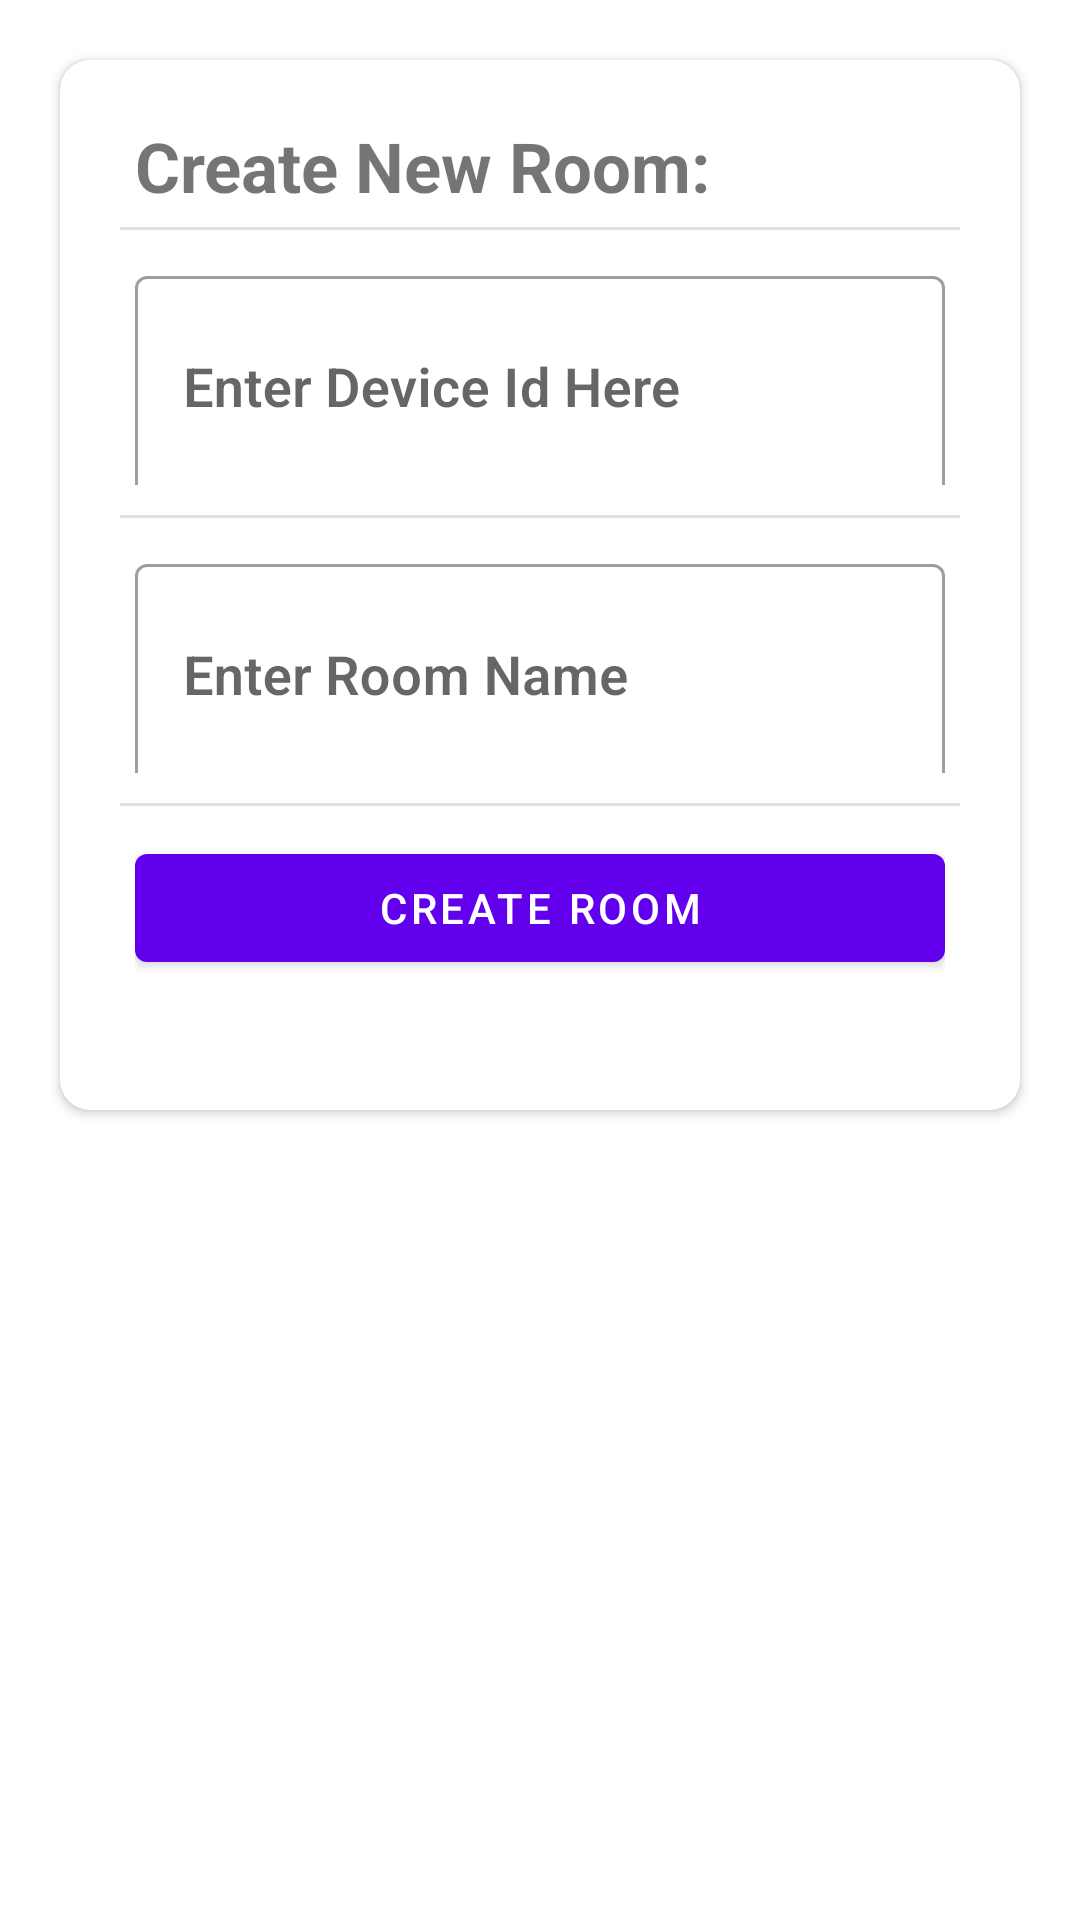

Produce the Android XML layout that renders to this screen, including the resource entries it uses.
<!-- AndroidManifest.xml: application theme Theme.Sep4Android -->
<!-- res/layout/create_room_layout.xml -->
<?xml version="1.0" encoding="utf-8"?>
<androidx.constraintlayout.widget.ConstraintLayout xmlns:android="http://schemas.android.com/apk/res/android"
    xmlns:app="http://schemas.android.com/apk/res-auto"
    xmlns:tools="http://schemas.android.com/tools"
    android:layout_width="match_parent"
    android:layout_height="match_parent"
    android:focusableInTouchMode="true"
    android:clickable="true"
    android:focusable="true" >

    <androidx.cardview.widget.CardView
        android:id="@+id/details"
        android:layout_width="match_parent"
        android:layout_height="350dp"
        android:layout_marginLeft="20dp"
        android:layout_marginTop="20dp"
        android:layout_marginRight="20dp"

        android:elevation="10dp"
        app:cardCornerRadius="10dp"
        app:layout_constraintEnd_toEndOf="parent"
        app:layout_constraintStart_toStartOf="parent"
        app:layout_constraintTop_toTopOf="parent">


        <LinearLayout
            android:layout_width="match_parent"
            android:layout_height="wrap_content"
            android:orientation="vertical">


            <TextView
                android:layout_width="match_parent"
                android:layout_height="wrap_content"
                android:layout_marginLeft="25dp"
                android:layout_marginTop="20dp"
                android:text="Create New Room:"
                android:textSize="23sp"
                android:textStyle="bold" />


            <View
                android:layout_width="match_parent"
                android:layout_height="1dp"
                android:layout_marginLeft="20dp"
                android:layout_marginTop="5dp"
                android:layout_marginRight="20dp"
                android:background="@color/color_two" />

            <RelativeLayout
                android:layout_width="match_parent"
                android:layout_height="75dp"
                android:layout_marginLeft="25dp"
                android:layout_marginTop="10dp"
                android:layout_marginRight="25dp"
                android:layout_marginBottom="10dp">

                <com.google.android.material.textfield.TextInputLayout
                    style="@style/Widget.MaterialComponents.TextInputLayout.OutlinedBox"
                    android:layout_width="match_parent"
                    android:layout_height="wrap_content">

                    <com.google.android.material.textfield.TextInputEditText
                        android:id="@+id/deviceNameText"
                        android:layout_width="match_parent"
                        android:layout_height="75dp"
                        android:layout_alignParentEnd="true"
                        android:fontFamily="sans-serif-light"
                        android:hint="Enter Device Id Here"
                        android:textAlignment="textEnd"
                        android:textColor="@color/purple_200"
                        android:textSize="18sp"
                        android:textStyle="bold" />/>
                </com.google.android.material.textfield.TextInputLayout>


            </RelativeLayout>


            <View
                android:layout_width="match_parent"
                android:layout_height="1dp"
                android:layout_marginLeft="20dp"
                android:layout_marginRight="20dp"
                android:background="@color/color_two" />

            <RelativeLayout
                android:layout_width="match_parent"
                android:layout_height="75dp"
                android:layout_marginLeft="25dp"
                android:layout_marginTop="10dp"
                android:layout_marginRight="25dp"
                android:layout_marginBottom="10dp">

                <com.google.android.material.textfield.TextInputLayout
                    style="@style/Widget.MaterialComponents.TextInputLayout.OutlinedBox"
                    android:layout_width="match_parent"
                    android:layout_height="wrap_content">

                    <com.google.android.material.textfield.TextInputEditText
                        android:id="@+id/roomNameText"
                        android:layout_width="match_parent"
                        android:layout_height="75dp"
                        android:layout_alignParentEnd="true"
                        android:fontFamily="sans-serif-light"
                        android:hint="Enter Room Name"
                        android:textAlignment="textEnd"
                        android:textColor="@color/purple_200"
                        android:textSize="18sp"
                        android:textStyle="bold" />/>
                </com.google.android.material.textfield.TextInputLayout>


            </RelativeLayout>


            <View
                android:layout_width="match_parent"
                android:layout_height="1dp"
                android:layout_marginLeft="20dp"
                android:layout_marginRight="20dp"
                android:background="@color/color_two" />

            <RelativeLayout
                android:layout_width="match_parent"
                android:layout_height="wrap_content"
                android:layout_marginLeft="25dp"
                android:layout_marginTop="10dp"
                android:layout_marginRight="25dp"
                android:layout_marginBottom="10dp">

                <com.google.android.material.button.MaterialButton
                    android:id="@+id/CreateRoom"

                    android:layout_width="match_parent"
                    android:layout_height="wrap_content"
                    android:elevation="2dp"
                    android:text="Create Room"
                    app:cardCornerRadius="100dp" />

            </RelativeLayout>

        </LinearLayout>

    </androidx.cardview.widget.CardView>


</androidx.constraintlayout.widget.ConstraintLayout>
<!-- resources referenced by this layout -->
<resources>
  <color name="color_two">#E3E0E0</color>
  <color name="purple_200">#FFAB86FC</color>
  <style name="Theme.Sep4Android" parent="Theme.MaterialComponents.DayNight.DarkActionBar">
          
          <item name="colorPrimary">@color/purple_500</item>
          <item name="colorPrimaryVariant">@color/purple_700</item>
          <item name="colorOnPrimary">@color/white</item>
          
          <item name="colorSecondary">@color/teal_200</item>
          <item name="colorSecondaryVariant">@color/teal_700</item>
          <item name="colorOnSecondary">@color/black</item>
          
          <item name="android:statusBarColor" tools:targetApi="l">?attr/colorPrimaryVariant</item>
          
      </style>
  <color name="purple_500">#FF6200EE</color>
  <color name="purple_700">#FF3700B3</color>
  <color name="white">#FFFFFFFF</color>
  <color name="teal_200">#FF03DAC5</color>
  <color name="teal_700">#FF018786</color>
  <color name="black">#FF000000</color>
</resources>
